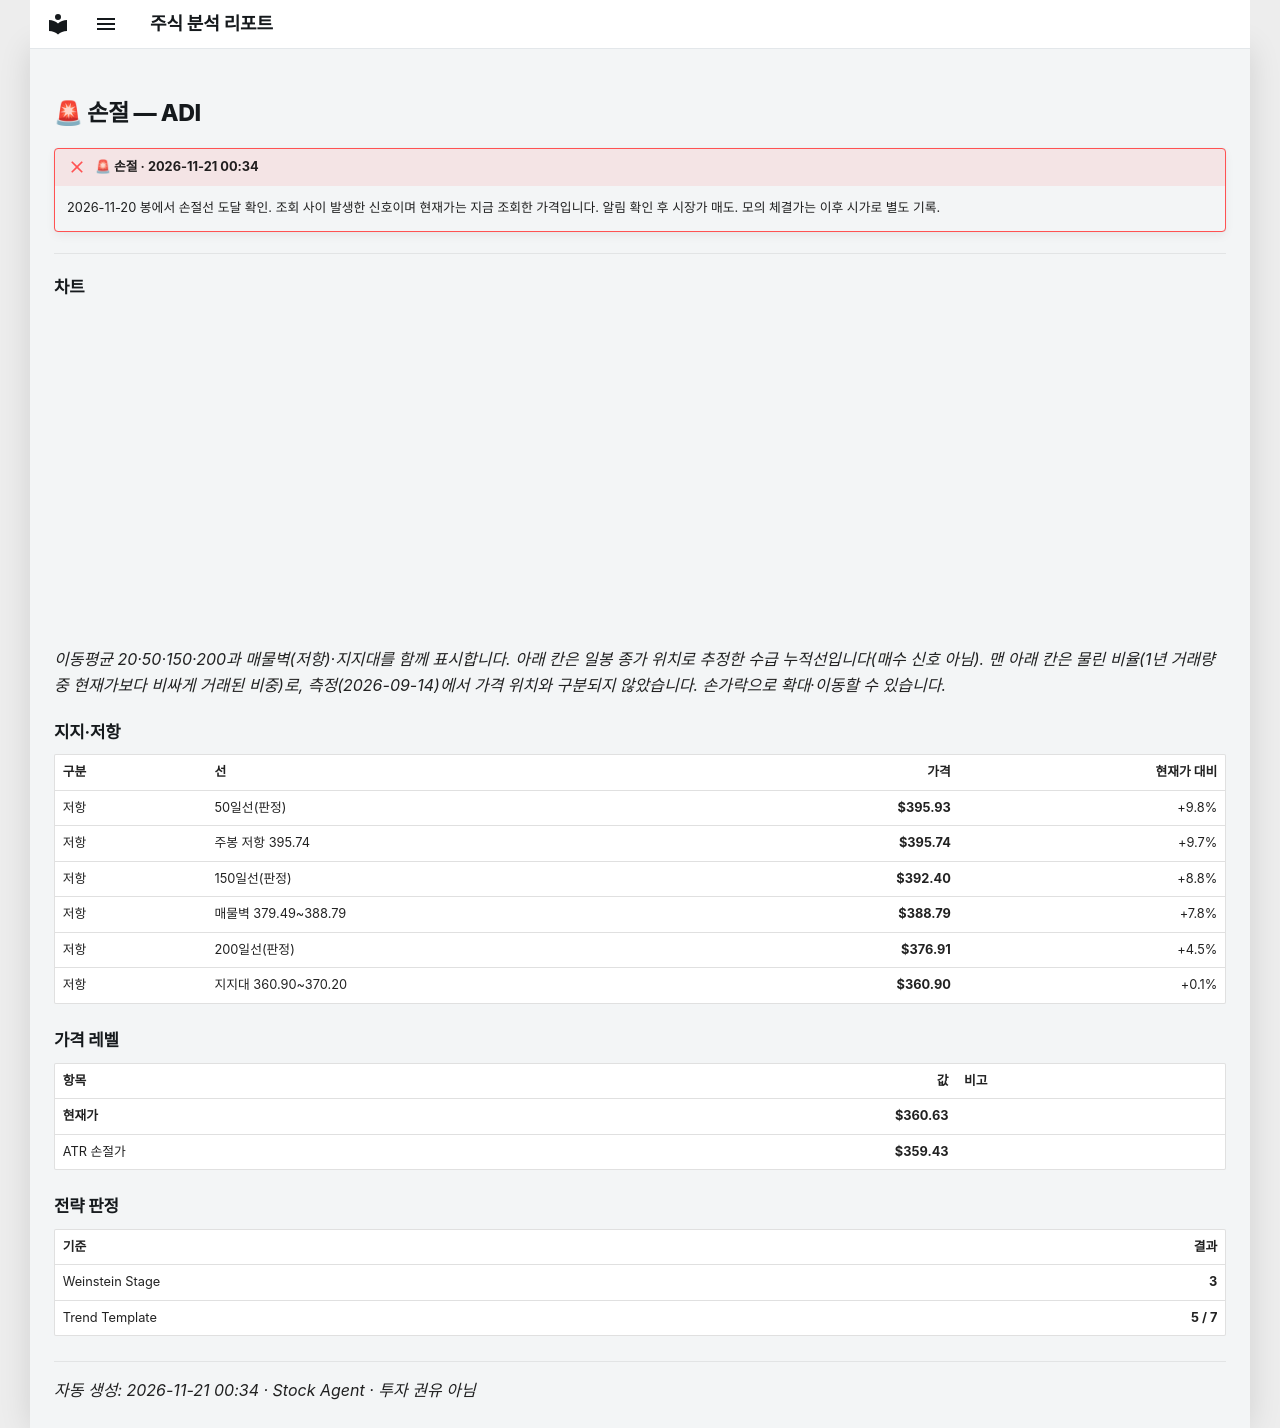

repository: soloandco/stock-reports · page: alerts/20261121-adi-stop_hit/index.html · generator: mkdocs

---
title: "🚨 손절 — ADI"
ticker: ADI
alert: "🚨 손절"
created: 2026-11-21
comments: true
---

# 🚨 손절 — ADI

!!! failure "🚨 손절 · 2026-11-21 00:34"
    2026-11-20 봉에서 손절선 도달 확인. 조회 사이 발생한 신호이며 현재가는 지금 조회한 가격입니다. 알림 확인 후 시장가 매도. 모의 체결가는 이후 시가로 별도 기록.

---

## 차트

<div class="stock-chart" data-src="../charts/20261121-adi-stop_hit.json"></div>

_이동평균 20·50·150·200과 매물벽(저항)·지지대를 함께 표시합니다. 아래 칸은 일봉 종가 위치로 추정한 수급 누적선입니다(매수 신호 아님). 맨 아래 칸은 물린 비율(1년 거래량 중 현재가보다 비싸게 거래된 비중)로, 측정(2026-09-14)에서 가격 위치와 구분되지 않았습니다. 손가락으로 확대·이동할 수 있습니다._

## 지지·저항

| 구분 | 선 | 가격 | 현재가 대비 |
|:-----|:---|-----:|-----------:|
| 저항 | 50일선(판정) | **$395.93** | +9.8% |
| 저항 | 주봉 저항 395.74 | **$395.74** | +9.7% |
| 저항 | 150일선(판정) | **$392.40** | +8.8% |
| 저항 | 매물벽 379.49~388.79 | **$388.79** | +7.8% |
| 저항 | 200일선(판정) | **$376.91** | +4.5% |
| 저항 | 지지대 360.90~370.20 | **$360.90** | +0.1% |

## 가격 레벨

| 항목 | 값 | 비고 |
|:-----|---:|:-----|
| **현재가** | **$360.63** | |
| ATR 손절가 | **$359.43** | |

## 전략 판정

| 기준 | 결과 |
|:-----|-----:|
| Weinstein Stage | **3** |
| Trend Template | **5 / 7** |

---
_자동 생성: 2026-11-21 00:34 · Stock Agent · 투자 권유 아님_
